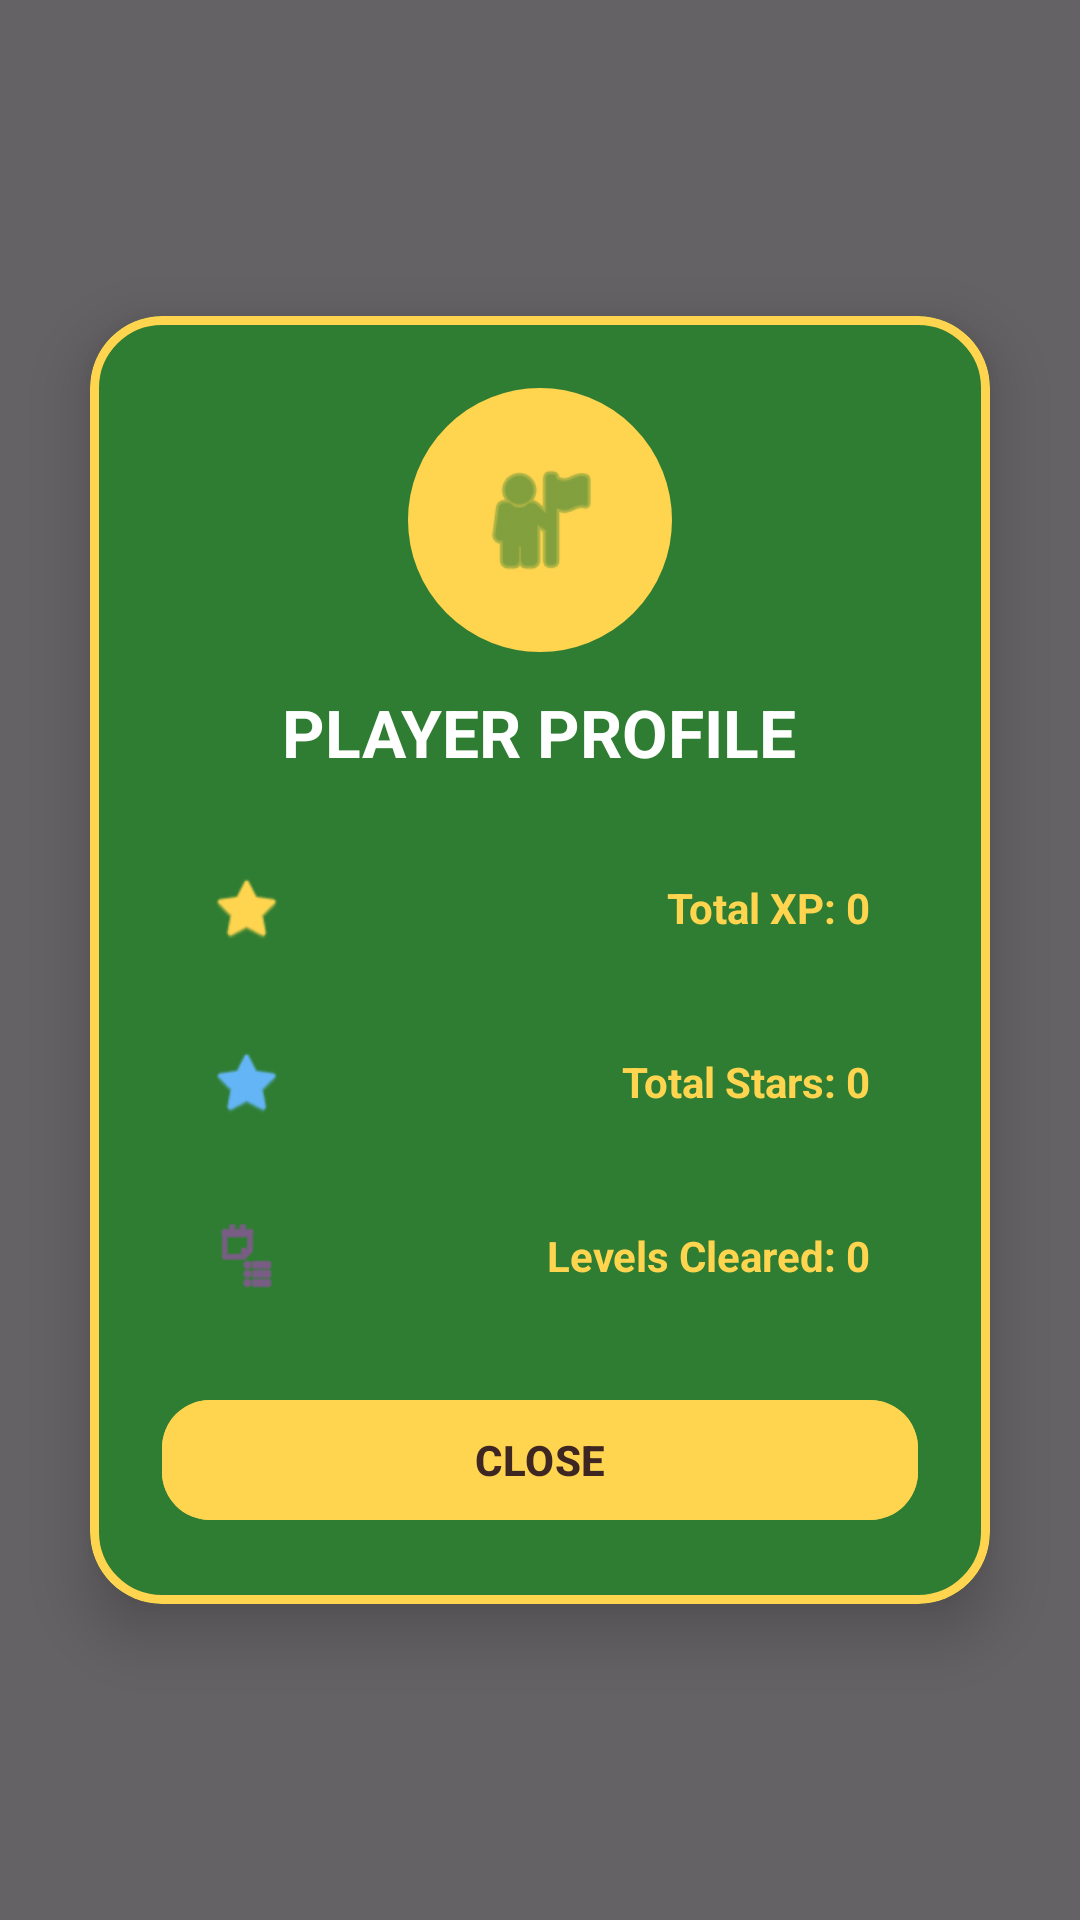

Write the Android layout XML for this screen, with the resource values it uses.
<!-- AndroidManifest.xml: application theme Theme.Wordaire -->
<!-- res/layout/dialog_profile.xml -->
<?xml version="1.0" encoding="utf-8"?>
<FrameLayout xmlns:android="http://schemas.android.com/apk/res/android"
    xmlns:app="http://schemas.android.com/apk/res-auto"
    android:layout_width="match_parent"
    android:layout_height="match_parent"
    android:background="#99000000"
    android:clickable="true"
    android:focusable="true">

    <com.google.android.material.card.MaterialCardView
        android:layout_width="300dp"
        android:layout_height="wrap_content"
        android:layout_gravity="center"
        app:cardBackgroundColor="#2E7D32"
        app:cardCornerRadius="24dp"
        app:cardElevation="12dp"
        app:strokeColor="#FFD54F"
        app:strokeWidth="3dp">

        <LinearLayout
            android:layout_width="match_parent"
            android:layout_height="wrap_content"
            android:orientation="vertical"
            android:gravity="center_horizontal"
            android:padding="24dp">

            
            <FrameLayout
                android:layout_width="88dp"
                android:layout_height="88dp"
                android:layout_marginBottom="12dp">

                <View
                    android:layout_width="match_parent"
                    android:layout_height="match_parent"
                    android:background="@drawable/bg_circle_count"
                    android:backgroundTint="#FFD54F" />

                <ImageView
                    android:layout_width="44dp"
                    android:layout_height="44dp"
                    android:layout_gravity="center"
                    android:src="@android:drawable/ic_menu_myplaces"
                    android:contentDescription="@string/player_profile"
                    app:tint="#2E7D32" />
            </FrameLayout>

            <TextView
                android:layout_width="wrap_content"
                android:layout_height="wrap_content"
                android:layout_marginBottom="20dp"
                android:text="@string/player_profile"
                android:textColor="@android:color/white"
                android:textSize="22sp"
                android:textStyle="bold" />

            
            <LinearLayout
                android:layout_width="match_parent"
                android:layout_height="wrap_content"
                android:layout_marginBottom="10dp"
                android:background="@drawable/bg_powerup"
                android:backgroundTint="#388E3C"
                android:gravity="center_vertical"
                android:orientation="horizontal"
                android:paddingHorizontal="16dp"
                android:paddingVertical="12dp">

                <ImageView
                    android:layout_width="24dp"
                    android:layout_height="24dp"
                    android:layout_marginEnd="12dp"
                    android:src="@android:drawable/btn_star_big_on"
                    android:contentDescription="@null"
                    app:tint="#FFD54F" />
                <TextView
                    android:id="@+id/profileXpText"
                    android:layout_width="0dp"
                    android:layout_height="wrap_content"
                    android:layout_weight="1"
                    android:gravity="end"
                    android:text="Total XP: 0"
                    android:textColor="#FFD54F"
                    android:textSize="14sp"
                    android:textStyle="bold" />
            </LinearLayout>

            
            <LinearLayout
                android:layout_width="match_parent"
                android:layout_height="wrap_content"
                android:layout_marginBottom="10dp"
                android:background="@drawable/bg_powerup"
                android:backgroundTint="#388E3C"
                android:gravity="center_vertical"
                android:orientation="horizontal"
                android:paddingHorizontal="16dp"
                android:paddingVertical="12dp">

                <ImageView
                    android:layout_width="24dp"
                    android:layout_height="24dp"
                    android:layout_marginEnd="12dp"
                    android:src="@android:drawable/btn_star_big_on"
                    android:contentDescription="@null"
                    app:tint="#64B5F6" />
                <TextView
                    android:id="@+id/profileStarsText"
                    android:layout_width="0dp"
                    android:layout_height="wrap_content"
                    android:layout_weight="1"
                    android:gravity="end"
                    android:text="Total Stars: 0"
                    android:textColor="#FFD54F"
                    android:textSize="14sp"
                    android:textStyle="bold" />
            </LinearLayout>

            
            <LinearLayout
                android:layout_width="match_parent"
                android:layout_height="wrap_content"
                android:layout_marginBottom="20dp"
                android:background="@drawable/bg_powerup"
                android:backgroundTint="#388E3C"
                android:gravity="center_vertical"
                android:orientation="horizontal"
                android:paddingHorizontal="16dp"
                android:paddingVertical="12dp">

                <ImageView
                    android:layout_width="24dp"
                    android:layout_height="24dp"
                    android:layout_marginEnd="12dp"
                    android:src="@android:drawable/ic_menu_agenda"
                    android:contentDescription="@null"
                    app:tint="#AB47BC" />
                <TextView
                    android:id="@+id/profileLevelsText"
                    android:layout_width="0dp"
                    android:layout_height="wrap_content"
                    android:layout_weight="1"
                    android:gravity="end"
                    android:text="Levels Cleared: 0"
                    android:textColor="#FFD54F"
                    android:textSize="14sp"
                    android:textStyle="bold" />
            </LinearLayout>

            <com.google.android.material.button.MaterialButton
                android:id="@+id/closeProfileButton"
                android:layout_width="match_parent"
                android:layout_height="wrap_content"
                android:backgroundTint="#FFD54F"
                android:text="@string/close"
                android:textColor="#3E2723"
                android:textStyle="bold"
                app:cornerRadius="16dp" />

        </LinearLayout>
    </com.google.android.material.card.MaterialCardView>

</FrameLayout>
<!-- resources referenced by this layout -->
<resources>
  <!-- drawable bg_circle_count (drawable) -->
  <?xml version="1.0" encoding="utf-8"?>
  <shape xmlns:android="http://schemas.android.com/apk/res/android"
      android:shape="oval">
      <solid android:color="#FF5252" />
      <stroke
          android:width="1.5dp"
          android:color="#FFFFFF" />
  </shape>
  <string name="close">CLOSE</string>
  <string name="player_profile">PLAYER PROFILE</string>
  <style name="Theme.Wordaire" parent="Base.Theme.Wordaire" />
  <style name="Base.Theme.Wordaire" parent="Theme.Material3.DayNight.NoActionBar">
          <item name="colorPrimary">@color/primary</item>
          <item name="colorSecondary">@color/secondary</item>
          <item name="colorTertiary">@color/tertiary</item>
          <item name="android:statusBarColor">@android:color/transparent</item>
          <item name="android:navigationBarColor">@android:color/transparent</item>
          <item name="android:windowLightStatusBar">false</item>
      </style>
  <color name="primary">#984800</color>
  <color name="secondary">#006A60</color>
  <color name="tertiary">#8F00AB</color>
</resources>
